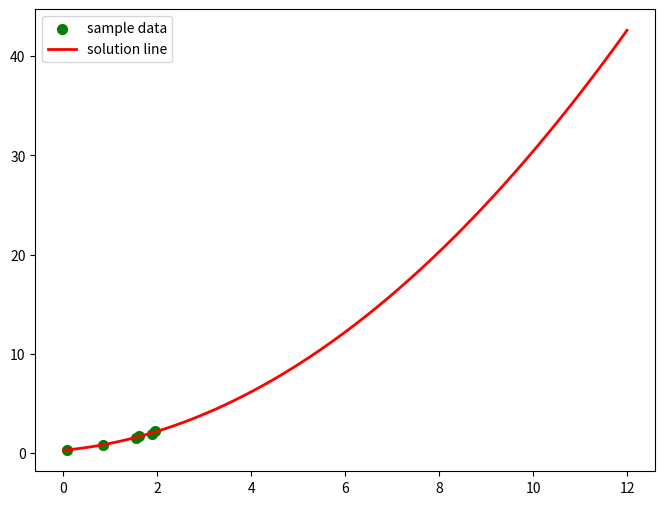

This chart was generated by the following Python code:
import numpy as np
import matplotlib.pyplot as plt
from scipy.optimize import leastsq
 
 
# 待拟合的数据
X = np.array([0.07,0.84,1.54,1.61,1.89,1.96])
Y=np.array([0.3,0.84,1.5,1.74,1.92,2.22])
 
 
# 二次函数的标准形式
def func(params, x):
 a, b, c = params
 return a * x * x + b * x + c
 
 
# 误差函数，即拟合曲线所求的值与实际值的差
def error(params, x, y):
 return func(params, x) - y
 
 
# 对参数求解
def slovePara():
 p0 = [10, 10, 10]
 
 Para = leastsq(error, p0, args=(X, Y))
 return Para
 
 
# 输出最后的结果
def solution():
 Para = slovePara()
 a, b, c = Para[0]
 print("a=",a," b=",b," c=",c)
 print("cost:" + str(Para[1]))
 print("求解的曲线是:")
 print("y="+str(round(a,2))+"x*x+"+str(round(b,2))+"x+"+str(c))
 
 plt.figure(figsize=(8,6))
 plt.scatter(X, Y, color="green", label="sample data", linewidth=2)
 
 # 画拟合直线
 x=np.linspace(0,12,100) ##在0-15直接画100个连续点
 y=a*x*x+b*x+c ##函数式
 plt.plot(x,y,color="red",label="solution line",linewidth=2)
 plt.legend() #绘制图例
 plt.show()
 
 
solution()
